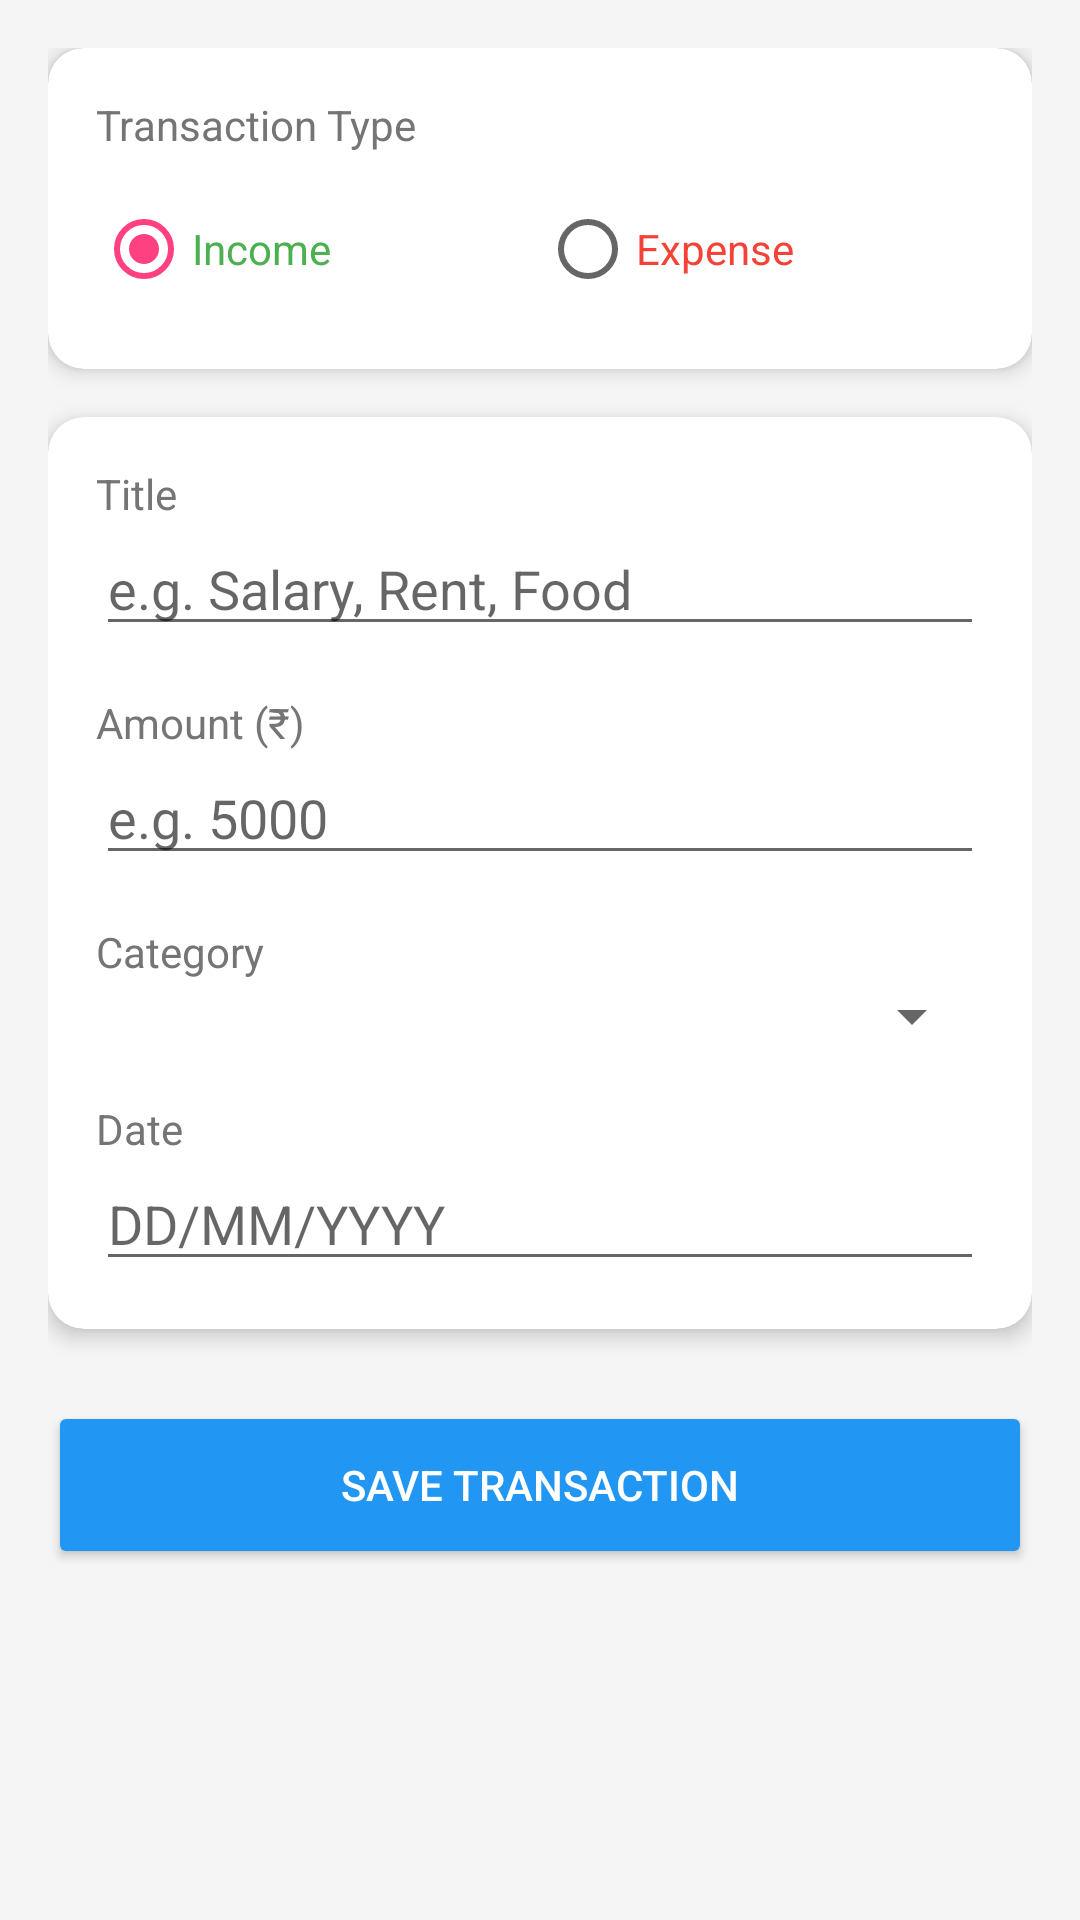

Produce the Android XML layout that renders to this screen, including the resource entries it uses.
<!-- AndroidManifest.xml: application theme Theme.ExpenseTracker -->
<!-- res/layout/activity_add_expense.xml -->
<?xml version="1.0" encoding="utf-8"?>
<ScrollView
    xmlns:android="http://schemas.android.com/apk/res/android"
    xmlns:app="http://schemas.android.com/apk/res-auto"
    android:layout_width="match_parent"
    android:layout_height="match_parent"
    android:background="@color/light_gray">

    <LinearLayout
        android:layout_width="match_parent"
        android:layout_height="wrap_content"
        android:orientation="vertical"
        android:padding="16dp">

        
        <androidx.cardview.widget.CardView
            android:layout_width="match_parent"
            android:layout_height="wrap_content"
            android:layout_marginBottom="16dp"
            app:cardCornerRadius="12dp"
            app:cardElevation="4dp">

            <LinearLayout
                android:layout_width="match_parent"
                android:layout_height="wrap_content"
                android:orientation="vertical"
                android:padding="16dp">

                <TextView
                    android:layout_width="wrap_content"
                    android:layout_height="wrap_content"
                    android:text="Transaction Type"
                    android:textSize="14sp"
                    android:textColor="@color/text_gray"
                    android:layout_marginBottom="8dp"/>

                
                <RadioGroup
                    android:id="@+id/radioGroup"
                    android:layout_width="match_parent"
                    android:layout_height="wrap_content"
                    android:orientation="horizontal">

                    <RadioButton
                        android:id="@+id/rbIncome"
                        android:layout_width="0dp"
                        android:layout_height="wrap_content"
                        android:layout_weight="1"
                        android:text="Income"
                        android:textColor="@color/income_green"
                        android:checked="true"/>

                    <RadioButton
                        android:id="@+id/rbExpense"
                        android:layout_width="0dp"
                        android:layout_height="wrap_content"
                        android:layout_weight="1"
                        android:text="Expense"
                        android:textColor="@color/expense_red"/>

                </RadioGroup>
            </LinearLayout>
        </androidx.cardview.widget.CardView>

        
        <androidx.cardview.widget.CardView
            android:layout_width="match_parent"
            android:layout_height="wrap_content"
            android:layout_marginBottom="16dp"
            app:cardCornerRadius="12dp"
            app:cardElevation="4dp">

            <LinearLayout
                android:layout_width="match_parent"
                android:layout_height="wrap_content"
                android:orientation="vertical"
                android:padding="16dp">

                
                <TextView
                    android:layout_width="wrap_content"
                    android:layout_height="wrap_content"
                    android:text="Title"
                    android:textSize="14sp"
                    android:textColor="@color/text_gray"/>

                <EditText
                    android:id="@+id/etTitle"
                    android:layout_width="match_parent"
                    android:layout_height="wrap_content"
                    android:hint="e.g. Salary, Rent, Food"
                    android:inputType="text"
                    android:layout_marginBottom="16dp"/>

                
                <TextView
                    android:layout_width="wrap_content"
                    android:layout_height="wrap_content"
                    android:text="Amount (₹)"
                    android:textSize="14sp"
                    android:textColor="@color/text_gray"/>

                <EditText
                    android:id="@+id/etAmount"
                    android:layout_width="match_parent"
                    android:layout_height="wrap_content"
                    android:hint="e.g. 5000"
                    android:inputType="numberDecimal"
                    android:layout_marginBottom="16dp"/>

                
                <TextView
                    android:layout_width="wrap_content"
                    android:layout_height="wrap_content"
                    android:text="Category"
                    android:textSize="14sp"
                    android:textColor="@color/text_gray"/>

                <Spinner
                    android:id="@+id/spinnerCategory"
                    android:layout_width="match_parent"
                    android:layout_height="wrap_content"
                    android:layout_marginBottom="16dp"/>

                
                <TextView
                    android:layout_width="wrap_content"
                    android:layout_height="wrap_content"
                    android:text="Date"
                    android:textSize="14sp"
                    android:textColor="@color/text_gray"/>

                <EditText
                    android:id="@+id/etDate"
                    android:layout_width="match_parent"
                    android:layout_height="wrap_content"
                    android:hint="DD/MM/YYYY"
                    android:focusable="false"
                    android:clickable="true"/>

            </LinearLayout>
        </androidx.cardview.widget.CardView>

        
        <Button
            android:id="@+id/btnSave"
            android:layout_width="match_parent"
            android:layout_height="56dp"
            android:text="SAVE TRANSACTION"
            android:textColor="@color/white"
            android:backgroundTint="@color/primary"
            android:layout_marginTop="8dp"/>

    </LinearLayout>
</ScrollView>
<!-- resources referenced by this layout -->
<resources>
  <color name="expense_red">#F44336</color>
  <color name="income_green">#4CAF50</color>
  <color name="light_gray">#F5F5F5</color>
  <color name="primary">#2196F3</color>
  <color name="text_gray">#757575</color>
  <color name="white">#FFFFFF</color>
  <style name="Theme.ExpenseTracker" parent="Theme.MaterialComponents.DayNight.DarkActionBar">
          <item name="colorPrimary">@color/primary</item>
          <item name="colorPrimaryDark">@color/primary_dark</item>
          <item name="colorAccent">@color/accent</item>
          <item name="android:statusBarColor">@color/primary_dark</item>
      </style>
  <color name="primary_dark">#1976D2</color>
  <color name="accent">#FF4081</color>
</resources>
